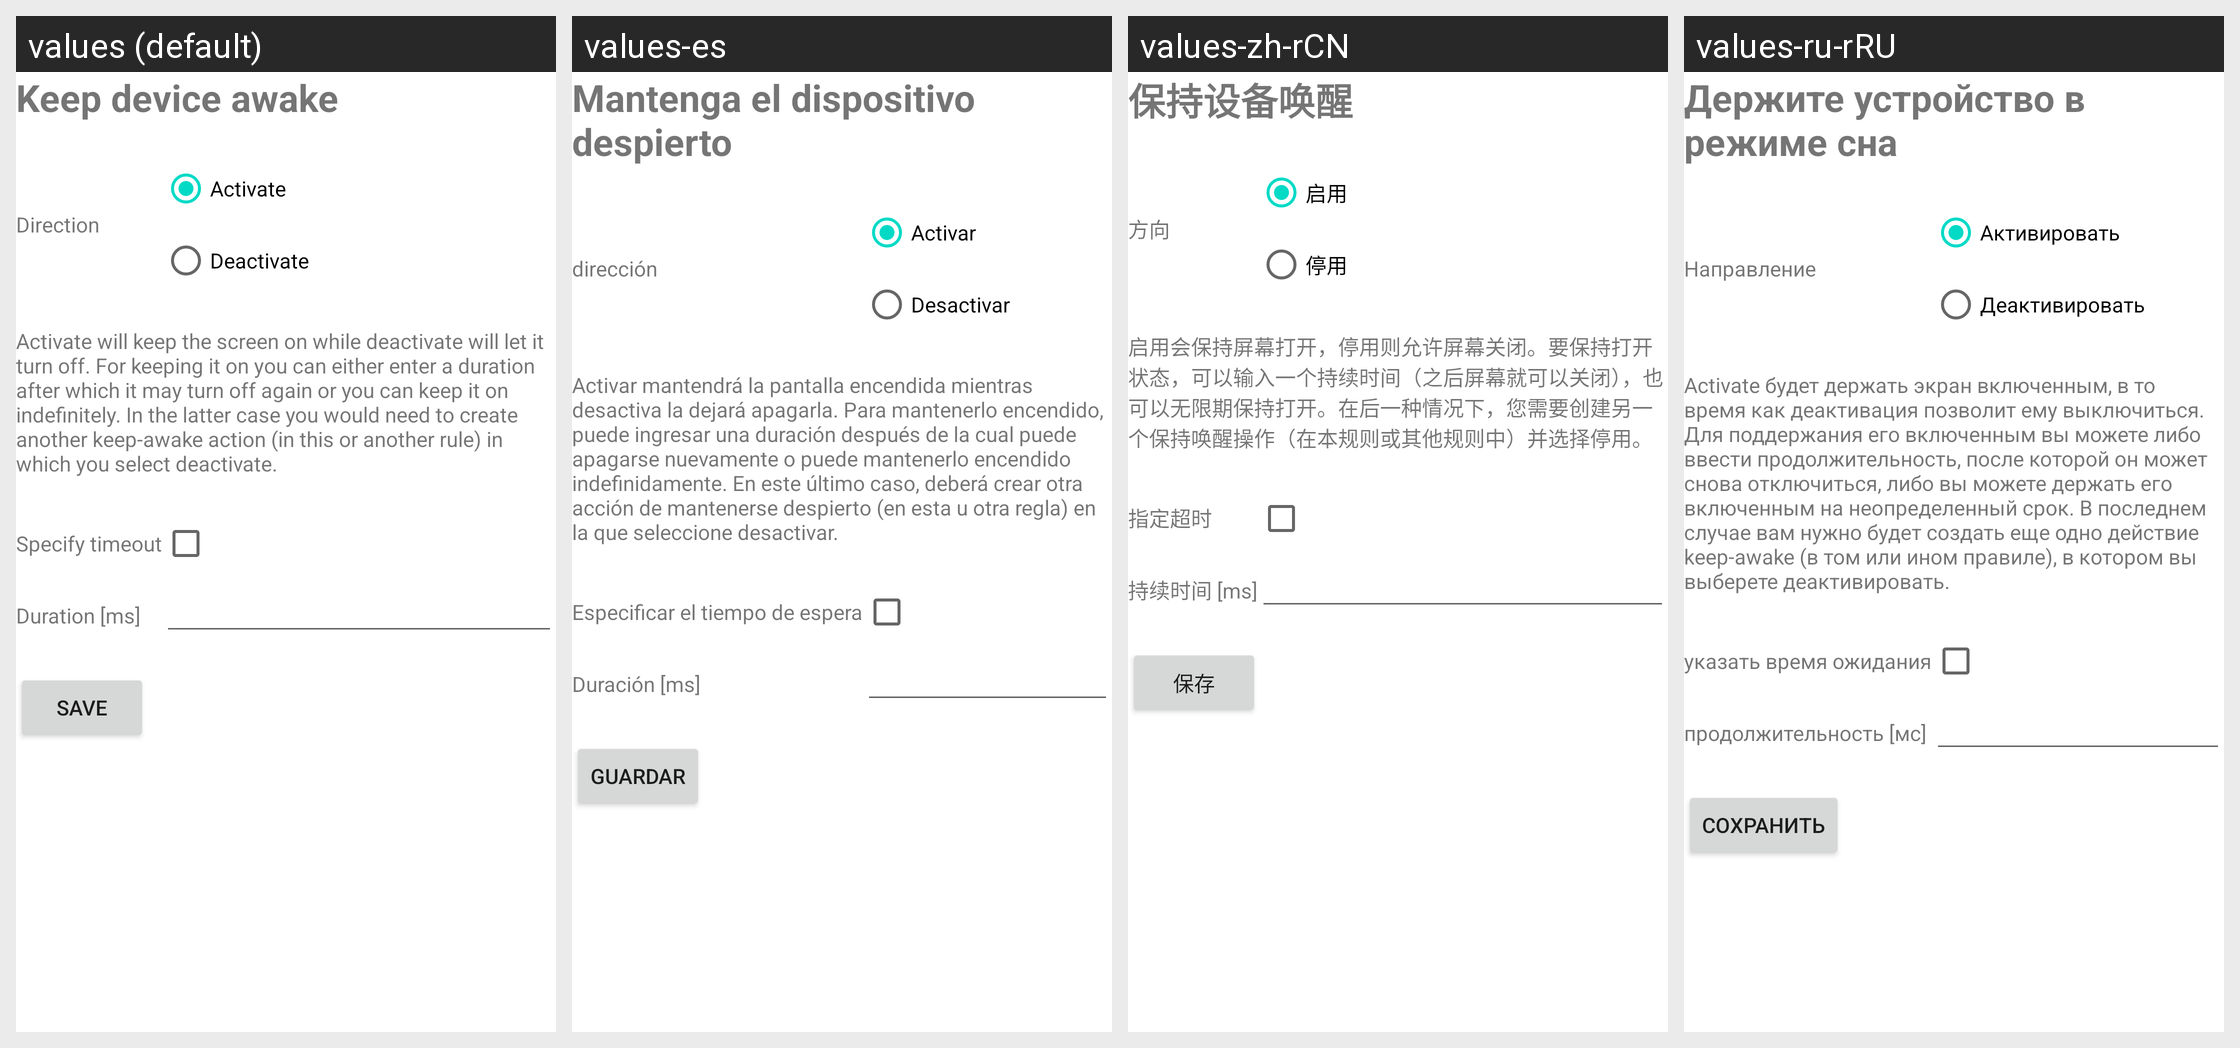

Here is an Android app screen in its default locale and in the app's own translations. Write out the translated-string differences for the strings that appear on this screen.
Android screen res/layout/activity_manage_action_wakelock.xml rendered under 4 locales, left to right: values (default), values-es, values-zh-rCN, values-ru-rRU. Device: Nexus 5 (rendered at 1080×1920; each locale shown at half size, 540×960, under a caption strip naming it); theme Theme.MaterialComponents.DayNight.NoActionBar.
Other locales in the repository, not shown: values-de, values-fr, values-it, values-nl, values-pl, values-ru.
Strings drawn on this screen, with the default value and each locale's value (text and hints the layout hard-codes, and strings that could not be matched under every locale, appear in the picture but are not listed):

keepDeviceAwake
  values: Keep device awake
  values-es: Mantenga el dispositivo despierto
  values-zh-rCN: 保持设备唤醒
  values-ru-rRU: Держите устройство в режиме сна  [from values-ru]

direction
  values: Direction
  values-es: dirección
  values-zh-rCN: 方向
  values-ru-rRU: Направление

activate
  values: Activate
  values-es: Activar
  values-zh-rCN: 启用
  values-ru-rRU: Активировать

deactivate
  values: Deactivate
  values-es: Desactivar
  values-zh-rCN: 停用
  values-ru-rRU: Деактивировать

wakeLockExplanation
  values: Activate will keep the screen on while deactivate will let it turn off. For keeping it on you can either enter a duration after which it may turn off again or you can keep it on indefinitely. In the latter case you would need to create another keep-awake action (in this or another rule) in which you select deactivate.
  values-es: Activar mantendrá la pantalla encendida mientras desactiva la dejará apagarla. Para mantenerlo encendido, puede ingresar una duración después de la cual puede apagarse nuevamente o puede mantenerlo encendido indefinidamente. En este último caso, deberá crear otra acción de mantenerse despierto (en esta u otra regla) en la que seleccione desactivar.
  values-zh-rCN: 启用会保持屏幕打开，停用则允许屏幕关闭。要保持打开状态，可以输入一个持续时间（之后屏幕就可以关闭），也可以无限期保持打开。在后一种情况下，您需要创建另一个保持唤醒操作（在本规则或其他规则中）并选择停用。
  values-ru-rRU: Activate будет держать экран включенным, в то время как деактивация позволит ему выключиться. Для поддержания его включенным вы можете либо ввести продолжительность, после которой он может снова отключиться, либо вы можете держать его включенным на неопределенный срок. В последнем случае вам нужно будет создать еще одно действие keep-awake (в том или ином правиле), в котором вы выберете …[clipped]  [from values-ru]

wakeLockTimeout
  values: Specify timeout
  values-es: Especificar el tiempo de espera
  values-zh-rCN: 指定超时
  values-ru-rRU: указать время ожидания  [from values-ru]

duration
  values: Duration [ms]
  values-es: Duración [ms]
  values-zh-rCN: 持续时间 [ms]
  values-ru-rRU: продолжительность [мс]  [from values-ru]

save
  values: Save
  values-es: Guardar
  values-zh-rCN: 保存
  values-ru-rRU: Сохранить
